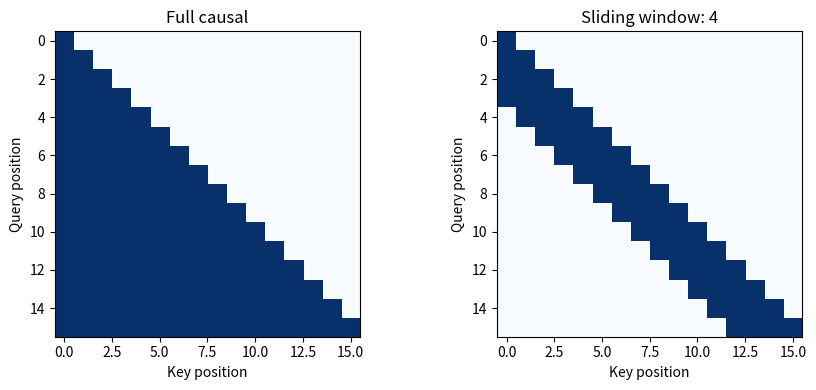

Reproduce this figure in Python.
import numpy as np
import matplotlib.pyplot as plt

length = 16
window = 4
positions = np.arange(length)
distance = positions[:, None] - positions[None, :]
full = distance >= 0
local = full & (distance < window)

fig, axes = plt.subplots(1, 2, figsize=(9, 4))
for ax, mask, title in zip(axes, (full, local), ("Full causal", f"Sliding window: {window}")):
    ax.imshow(mask, cmap="Blues", vmin=0, vmax=1, interpolation="nearest")
    ax.set(title=title, xlabel="Key position", ylabel="Query position")
fig.tight_layout()
plt.show()


# Input-to-output layer order; edit the per-layer list in the model config.
layouts = {
    "full": ["full"] * 4,
    "1:1": ["sliding_window", "full", "sliding_window", "full"],
    "3:1": ["sliding_window", "sliding_window", "sliding_window", "full"],
}
for name, layout in layouts.items():
    print(name, " → ".join(layout))
